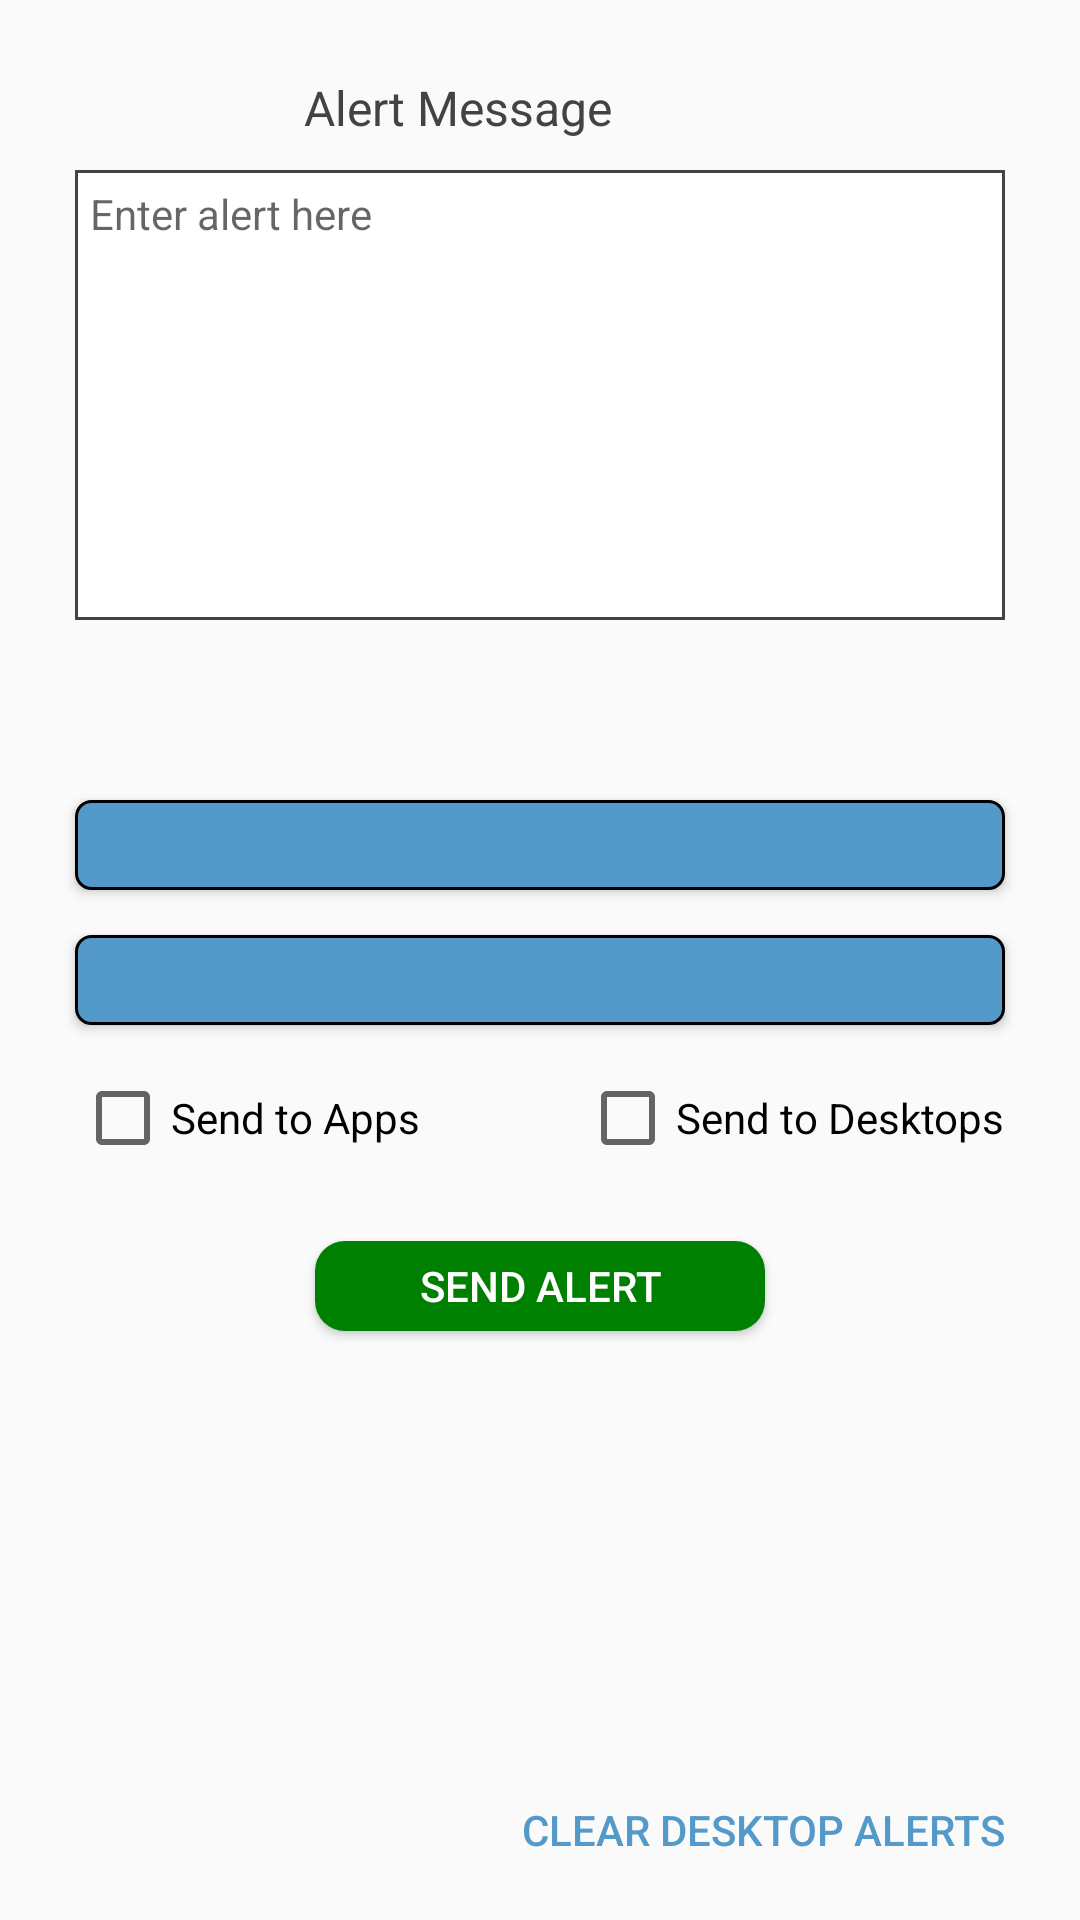

This screen was rendered from an Android layout file. Write that file and the resources it references.
<!-- AndroidManifest.xml: application theme AppTheme -->
<!-- res/layout/activity_sb_alerts.xml -->
<?xml version="1.0" encoding="utf-8"?>
<LinearLayout xmlns:android="http://schemas.android.com/apk/res/android"
    android:orientation="vertical"
    android:layout_width="match_parent"
    android:layout_height="match_parent">
    <LinearLayout
        android:layout_width="match_parent"
        android:layout_height="wrap_content"
        android:orientation="horizontal"
        android:layout_marginTop="25dp"
        android:gravity="center"
        >
        <TextView
            android:layout_width="wrap_content"
            android:layout_height="wrap_content"
            android:text="Alert Message "
            android:textColor="@color/title_gray"
            android:textSize="16sp"/>
        <TextView
            android:textSize="16sp"
            android:id="@+id/broadcastCounterLabel"
            android:layout_width="wrap_content"
            android:layout_height="wrap_content"
            android:textColor="@color/k12alerts_red"
            android:minWidth="50dp"
            />
    </LinearLayout>
    <EditText
        android:id="@+id/et_sb_alert_message"
        android:layout_width="match_parent"
        android:layout_height="150dp"
        android:layout_marginLeft="25dp"
        android:layout_marginStart="25dp"
        android:layout_marginRight="25dp"
        android:layout_marginEnd="25dp"
        android:layout_marginTop="10dp"
        android:inputType="textMultiLine|textAutoCorrect"
        android:gravity="top|start"
        android:textSize="14sp"
        android:hint="Enter alert here"
        android:background="@drawable/edit_text_rect_border_gray"
        />
    <Spinner
        android:id="@+id/spinner_sb_desktop_incidents"
        android:layout_width="match_parent"
        android:layout_height="30dp"
        android:layout_marginTop="15dp"
        android:layout_marginLeft="25dp"
        android:layout_marginStart="25dp"
        android:layout_marginRight="25dp"
        android:layout_marginEnd="25dp"
        android:padding="5dp"
        android:background="@drawable/select_sb_incidents_spinner_bg"
        android:textAlignment="center"
        android:visibility="visible"
        />
    <Button
        android:id="@+id/btn_select_buildings"
        android:layout_width="match_parent"
        android:layout_height="30dp"
        android:layout_marginTop="15dp"
        android:layout_marginLeft="25dp"
        android:layout_marginStart="25dp"
        android:layout_marginRight="25dp"
        android:layout_marginEnd="25dp"
        android:padding="5dp"
        android:background="@drawable/select_sb_building_spinner_bg"
        android:textColor="@color/white"
        android:textStyle="bold"
        android:visibility="visible"
        android:textAlignment="center"
        />
    <Button
        android:id="@+id/btn_select_usergroups"
        android:layout_width="match_parent"
        android:layout_height="30dp"
        android:layout_marginTop="15dp"
        android:layout_marginLeft="25dp"
        android:layout_marginStart="25dp"
        android:layout_marginRight="25dp"
        android:layout_marginEnd="25dp"
        android:padding="5dp"
        android:background="@drawable/select_sb_building_spinner_bg"
        android:textColor="@color/white"
        android:textStyle="bold"
        android:visibility="visible"
        android:gravity="center"
        />
    <LinearLayout
        android:layout_width="wrap_content"
        android:layout_height="wrap_content"
        android:orientation="horizontal"
        >
        <CheckBox
            android:id="@+id/checkbox_send2apps"
            android:layout_width="wrap_content"
            android:layout_height="wrap_content"
            android:text="Send to Apps"
            android:layout_marginTop="15dp"
            android:layout_marginLeft="25dp"
            android:layout_marginStart="25dp"
            />
        <View
            android:layout_width="match_parent"
            android:layout_height="0dp"
            android:layout_weight="1"
            />
        <CheckBox
            android:id="@+id/checkbox_send2desk"
            android:layout_width="wrap_content"
            android:layout_height="wrap_content"
            android:text="Send to Desktops"
            android:layout_marginTop="15dp"
            android:layout_marginRight="25dp"
            android:layout_marginEnd="25dp"
            />
    </LinearLayout>
    <Button
        android:id="@+id/btn_send_sb_alerts"
        android:layout_width="150dp"
        android:layout_height="30dp"
        android:layout_marginTop="25dp"
        android:layout_gravity="center"
        android:text="Send Alert"
        android:textSize="14sp"
        android:textColor="@color/white"
        android:background="@drawable/button_bg_green_rounded"
        />
    <View
        android:layout_width="match_parent"
        android:layout_height="0dp"
        android:layout_weight="1"
        />
    <Button
        android:id="@+id/btn_clear_sb_alerts"
        android:layout_width="wrap_content"
        android:layout_height="30dp"
        android:text="Clear Desktop Alerts"
        android:textSize="14sp"
        android:textColor="#5399C9"
        android:layout_marginBottom="15dp"
        android:layout_marginRight="25dp"
        android:layout_marginEnd="25dp"
        android:layout_gravity="end"
        android:background="@color/transparent"
        />
</LinearLayout>
<!-- resources referenced by this layout -->
<resources>
  <color name="k12alerts_red">#992416</color>
  <color name="title_gray">#434343</color>
  <color name="transparent">#00FFFFFF</color>
  <color name="white">#ffffff</color>
  <!-- drawable button_bg_green_rounded (drawable) -->
  <?xml version="1.0" encoding="utf-8"?>
  <shape xmlns:android="http://schemas.android.com/apk/res/android">
      <solid android:color="#008000"/>
      <corners android:radius="10dp"/>
      <padding android:bottom="5dp" android:left="5dp" android:right="5dp" android:top="5dp"/>
  </shape>
  <!-- drawable edit_text_rect_border_gray (drawable) -->
  <?xml version="1.0" encoding="utf-8"?>
  <shape xmlns:android="http://schemas.android.com/apk/res/android">
      <solid
          android:color="@color/white"
          />
      <stroke android:color="@color/title_gray" android:width="1dp"/>
      <padding android:top="5dp" android:left="5dp" android:bottom="5dp" android:right="5dp"/>
  </shape>
  <!-- drawable select_sb_building_spinner_bg (drawable) -->
  <?xml version="1.0" encoding="utf-8"?>
  <shape xmlns:android="http://schemas.android.com/apk/res/android">
      <solid android:color="#5399C9"/>
      <corners android:radius="5dp"/>
      <stroke android:width="1dp" android:color="#000000"/>
      <padding
          android:top="5dp"
          android:bottom="5dp"
          />
  </shape>
  <style name="AppTheme" parent="Theme.AppCompat.Light.DarkActionBar">
          
          <item name="colorPrimary">@color/colorPrimary</item>
          <item name="colorPrimaryDark">@color/colorPrimaryDark</item>
          <item name="colorAccent">@color/colorAccent</item>
      </style>
  <color name="colorPrimary">#3F51B5</color>
  <color name="colorPrimaryDark">#303F9F</color>
  <color name="colorAccent">#d50000</color>
</resources>
